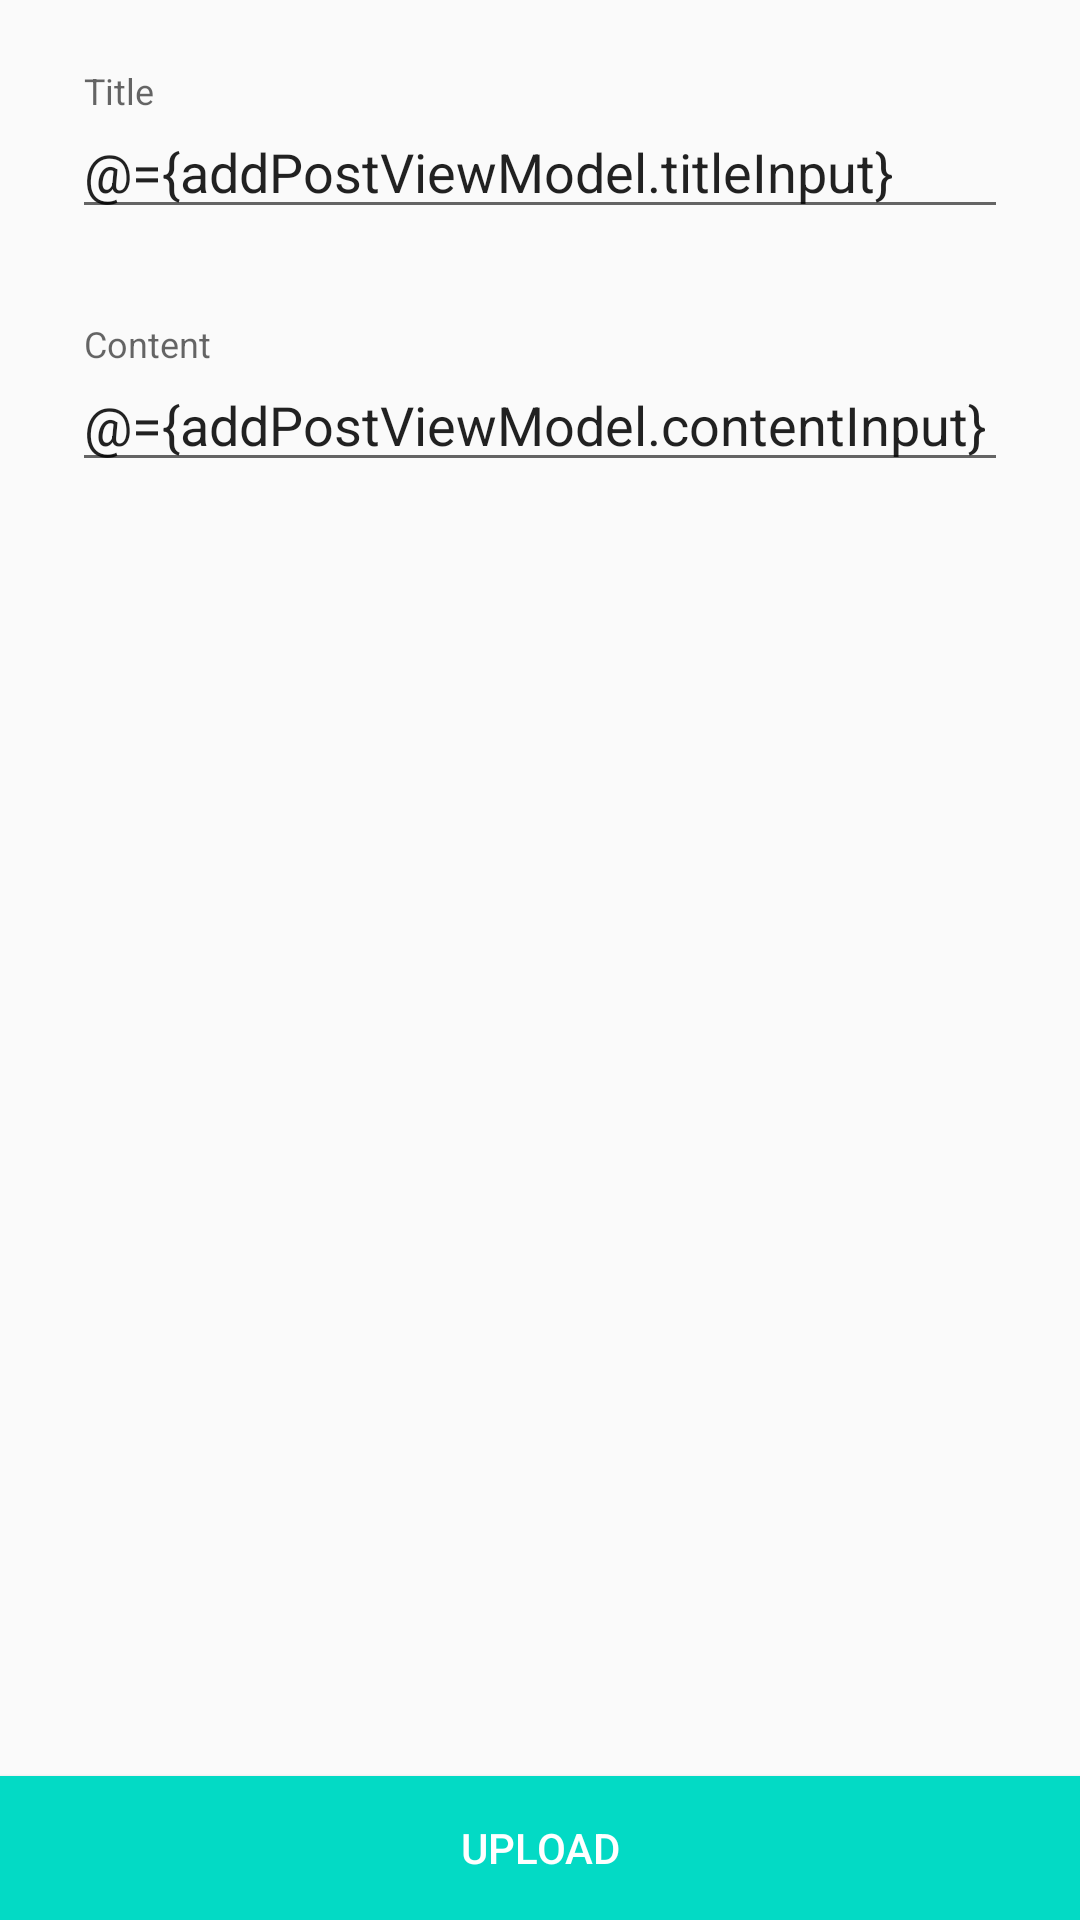

Here is an Android app screen rendered from its layout file. Give the layout XML and the strings, colors and styles it references.
<!-- AndroidManifest.xml: application theme AppTheme -->
<!-- res/layout/add_post_fragment.xml -->
<?xml version="1.0" encoding="utf-8"?>
<layout xmlns:android="http://schemas.android.com/apk/res/android"
    xmlns:app="http://schemas.android.com/apk/res-auto"
    xmlns:tools="http://schemas.android.com/tools">
    <data>
        <variable
            name="addPostViewModel"
            type="com.example.contentfeed.ui.addpost.AddPostViewModel" />
    </data>
<androidx.constraintlayout.widget.ConstraintLayout
    android:layout_width="match_parent"
    android:layout_height="match_parent"
    tools:context=".ui.addpost.AddPostFragment">


    <com.google.android.material.textfield.TextInputLayout
        android:id="@+id/addpost_til_content"
        android:layout_width="0dp"
        android:layout_height="0dp"
        android:layout_marginStart="24dp"
        android:layout_marginTop="32dp"
        android:layout_marginEnd="24dp"
        android:layout_marginBottom="24dp"
        android:hint="Content"
        app:layout_constraintBottom_toTopOf="@+id/addpost_btn_upload"
        app:layout_constraintEnd_toEndOf="parent"
        app:layout_constraintStart_toStartOf="parent"
        app:layout_constraintTop_toBottomOf="@+id/addpost_til_title">

        <com.google.android.material.textfield.TextInputEditText
            android:id="@+id/addpost_tiet_content"
            android:layout_width="match_parent"
            android:layout_height="wrap_content"
            android:text="@={addPostViewModel.contentInput}"/>

    </com.google.android.material.textfield.TextInputLayout>

    <com.google.android.material.textfield.TextInputLayout
        android:id="@+id/addpost_til_title"
        android:layout_width="0dp"
        android:layout_height="wrap_content"
        android:layout_marginStart="24dp"
        android:layout_marginTop="24dp"
        android:layout_marginEnd="24dp"
        android:hint="Title"
        app:layout_constraintEnd_toEndOf="parent"
        app:layout_constraintStart_toStartOf="parent"
        app:layout_constraintTop_toTopOf="parent">

        <com.google.android.material.textfield.TextInputEditText
            android:id="@+id/addpost_tied_title"
            android:layout_width="match_parent"
            android:layout_height="wrap_content"
            android:text="@={addPostViewModel.titleInput}"/>

    </com.google.android.material.textfield.TextInputLayout>

    <Button
        android:id="@+id/addpost_btn_upload"
        android:layout_width="0dp"
        android:layout_height="wrap_content"
        android:background="@drawable/button_ripple_color_accent"
        android:text="Upload"
        android:onClick="@{()->addPostViewModel.uploadPost()}"
        android:textColor="@android:color/white"
        app:layout_constraintBottom_toBottomOf="parent"
        app:layout_constraintEnd_toEndOf="parent"
        app:layout_constraintStart_toStartOf="parent" />

    <ProgressBar
        android:id="@+id/addpost_progress_bar"
        style="?android:attr/progressBarStyle"
        android:layout_width="wrap_content"
        android:layout_height="wrap_content"
        android:visibility="gone"
        app:layout_constraintBottom_toBottomOf="parent"
        app:layout_constraintEnd_toEndOf="parent"
        app:layout_constraintStart_toStartOf="parent"
        app:layout_constraintTop_toTopOf="parent" />
</androidx.constraintlayout.widget.ConstraintLayout>
</layout>
<!-- resources referenced by this layout -->
<resources>
  <!-- drawable button_ripple_color_accent (drawable) -->
  <?xml version="1.0" encoding="utf-8"?>
  <ripple xmlns:android="http://schemas.android.com/apk/res/android"
      android:color="@color/colorPrimary">
      <item android:id="@android:id/mask">
          <shape android:shape="rectangle">
              <solid android:color="@color/colorAccent" />
          </shape>
      </item>
  
      <item android:id="@android:id/background">
          <shape android:shape="rectangle">
              <solid android:color="@color/colorAccent"/>
          </shape>
      </item>
  </ripple>
  <style name="AppTheme" parent="Theme.AppCompat.Light.NoActionBar">
          <item name="colorPrimary">@color/colorPrimary</item>
          <item name="colorPrimaryDark">@color/colorPrimaryDark</item>
          <item name="colorAccent">@color/colorAccent</item>
      </style>
  <color name="colorPrimary">#6200EE</color>
  <color name="colorAccent">#03DAC5</color>
  <color name="colorPrimaryDark">#3700B3</color>
</resources>
